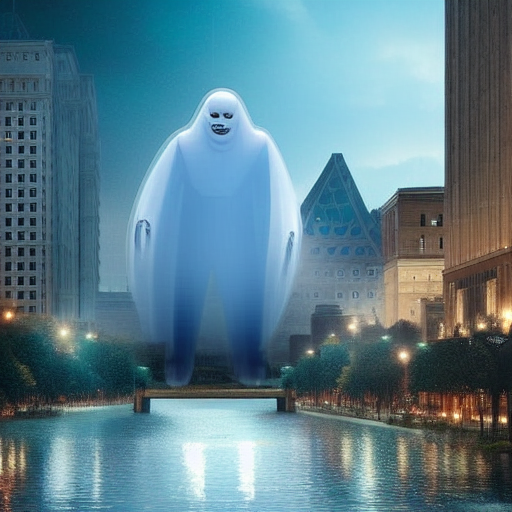
Generation parameters embedded in this image by AUTOMATIC1111 Stable Diffusion web UI or a fork of it (Forge, ...) (PNG 'parameters' text chunk):
A Colossal sized, humanoid, (Blue (ghost 2)), (horror), city background, full body, detail, in the center of photo, dimly lit,
Negative prompt: bust, 2 people, no face, nsfw, lowres, bad anatomy, bad hands, text, error, missing fingers,extra digit, fewer digits, cropped, worst quality, low quality, normal quality, jpeg artifacts, signature, watermark, username, blurry
Steps: 27, Sampler: Euler a, CFG scale: 7, Seed: 2498160654, Size: 512x512, Model hash: 14749efc0a, Model: sd-v1-4-full-ema